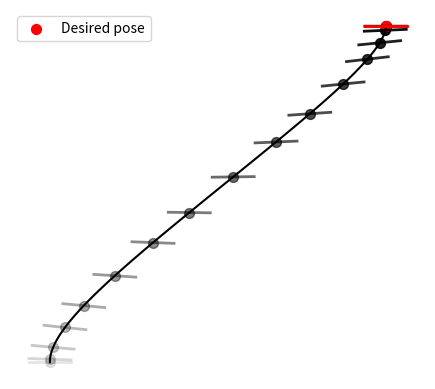

Reproduce this figure in Python.
'''
iLQR applied to a bicopter for a viapoints task (batch formulation)

Copyright (c) 2023 Idiap Research Institute <https://www.idiap.ch/>
[redacted]

This file is part of RCFS <https://robotics-codes-from-scratch.github.io/>
License: MIT
'''

import numpy as np
import matplotlib.pyplot as plt

# computer the transfer matrix of the linearized system
def transferMatrices(A, B):
    nbVarX, nbVarU, nbData = B.shape
    nbData += 1
    Sx = np.kron(np.ones((nbData, 1)), np.identity(nbVarX))
    Su = np.zeros((nbVarX * (nbData), nbVarU * (nbData-1)))
    for t in range(nbData-1):
        id1 = np.arange(t*nbVarX, (t+1)*nbVarX, 1, dtype=int) # 012, 345, ...
        id2 = np.arange((t+1)*nbVarX, (t+2)*nbVarX, 1, dtype=int) # 345, 678, ...
        id3 = np.arange(t*nbVarU, (t+1)*nbVarU, 1, dtype=int) # 012, 345, ...
        Sx[id2, :] = np.matmul(A[:, :, t], Sx[id1, :])
        Su[id2, :] = np.matmul(A[:, :, t], Su[id1, :])
        Su[(t+1)*nbVarX : (t+2)*nbVarX, t*nbVarU : (t+1)*nbVarU] = B[:, :, t]
    return Su, Sx

# Given the control trajectory u and initial state x0, compute the whole state trajectory
def dynSysSimulation(x0, u, model):
    x = np.zeros([model.nbVarX, model.nbData])
    dx = np.zeros(param.nbVarX)
    x[:,0] = x0
    for t in range(param.nbData-1):
        dx[:3] = x[3:,t]
        dx[3] = -(u[0,t] + u[1,t]) * np.sin(x[2,t]) / param.m
        dx[4] =  (u[0,t] + u[1,t]) * np.cos(x[2,t]) / param.m - param.g
        dx[5] =  (u[0,t] - u[1,t]) * param.l / param.I 
        x[:,t+1] = x[:,t] + dx * param.dt
    return x

# Linearize the system along the trajectory computing the matrices A and B
def linSys(x, u, param):
    A = np.zeros([param.nbVarX, param.nbVarX, param.nbData-1])
    B = np.zeros([param.nbVarX, param.nbVarU, param.nbData-1])
    Ac = np.zeros([param.nbVarX, param.nbVarX])
    Ac[:3,3:] = np.eye(param.nbVarPos)
    Bc = np.zeros([param.nbVarX, param.nbVarU])
    for t in range(param.nbData-1):
        # Linearize the system
        Ac[3,2] = -(u[0,t] + u[1,t]) * np.cos(x[2,t]) / param.m
        Ac[4,2] = -(u[0,t] + u[1,t]) * np.sin(x[2,t]) / param.m
        Bc[3,0] = -np.sin(x[2,t]) / param.m
        Bc[3,1] =  Bc[3,0]
        Bc[4,0] =  np.cos(x[2,t]) / param.m
        Bc[4,1] =  Bc[4,0]
        Bc[5,0] =  param.l / param.I 
        Bc[5,1] = -Bc[5,0]
        # Discretize the linear system
        A[:,:,t] = np.eye(param.nbVarX) + Ac * param.dt
        B[:,:,t] = Bc * param.dt
    return A, B

# Plot the bicopter at the desired position
def plot_bicopter(x, param, col='black', col_alpha=1):
	offset = 0.5 * param.l * np.array([np.cos(x[2]), np.sin(x[2])])
	xl = x[:2] - offset
	xr = x[:2] + offset
	plt.plot([xl[0], xr[0]], [xl[1], xr[1]], linewidth=2, c=col, alpha=col_alpha)
	plt.scatter(x[0], x[1], marker='.', s=200, c=col, alpha=col_alpha)

## Parameters
# ===============================

param = lambda: None # Lazy way to define an empty class in python
param.dt = 5E-2 # Time step length
param.nbData = 100 # Number of datapoints
param.nbIter = 100 # Maximum number of iterations for iLQR
param.nbPoints = 1 # Number of viapoints
param.nbVarPos = 3 # Dimension of position (x1,x2,theta)
param.nbDeriv = 2 # Number of derivatives (nbDeriv=2 for [x; dx] state)
param.nbVarX = param.nbVarPos * param.nbDeriv # State space dimension
param.nbVarU = 2 # Control space dimension (u1,u2)

param.l = 0.5 # Length of the bicopter
param.m = 1.5 # Mass of the bicopter
#param.I = 1 # Inertia
#param.I = param.m * param.l**2 / 12 # Inertia (homogeneous tube of length l)
param.I = 2. * param.m * param.l**2 # Inertia (two masses at distance l)
param.g = 9.81 # Acceleration due to gravity
param.q = 1E3 # Precision weight
param.r = 1E-3 # Control weight term
param.Mu = np.array([4., 4., 0, 0, 0, 0]) # Viapoints 

Q = np.eye(param.nbVarX * param.nbPoints) * param.q # Precision matrix
R = np.eye((param.nbData-1) * param.nbVarU) * param.r # Control weight matrix

# Time occurrence of viapoints
tl = np.linspace(0, param.nbData, param.nbPoints+1)
tl = np.rint(tl[1:]).astype(np.int64) - 1
idx = np.array([i + np.arange(0,param.nbVarX,1) for i in (tl*param.nbVarX)]).flatten() 


# Solving iLQR
# ===============================

u = np.zeros(param.nbVarU*(param.nbData-1)) # Initial control command
x0 = np.zeros(param.nbVarX) # Initial state

for i in range(param.nbIter):
	# System evolution
    x = dynSysSimulation(x0, u.reshape((param.nbData-1, param.nbVarU)).T, param)

    # Linearization
    A, B = linSys(x, u.reshape((param.nbData-1, param.nbVarU)).T, param)
    Su0, _ = transferMatrices(A, B)
    Su = Su0[idx,:]
    
    # Gauss-Newton update
    e = x[:,tl].flatten() - param.Mu 
    du = np.linalg.inv(Su.T @ Q @ Su + R) @ (-Su.T @ Q @ e - R @ u)
    
    # Estimate step size with backtracking line search method
    alpha = 1
    cost0 = e.T @ Q @ e + u.T @ R @ u
    while True:
        utmp = u + du * alpha
        xtmp = dynSysSimulation(x0, utmp.reshape((param.nbData-1, param.nbVarU)).T, param)
        etmp = xtmp[:,tl].flatten() - param.Mu
        cost = etmp.T @ Q @ etmp + utmp.T @ R @ utmp
        
        if cost < cost0 or alpha < 1e-3:
            u = utmp
            print("Iteration {}, cost: {}, alpha: {}".format(i, cost, alpha))
            break
        alpha /= 2
    
    if np.linalg.norm(alpha * du) < 1e-2: # Early stop condition
        break

# Plotting
# ===============================
plt.figure()
plt.axis("off")
plt.gca().set_aspect('equal', adjustable='box')

plt.plot(x[0,:], x[1,:], c='black')

nb_plots = 15
for i in range(nb_plots):
  plot_bicopter(x[:,int(i*param.nbData/nb_plots)], param, 'black', 0.1+0.9*i/nb_plots)
plot_bicopter(x[:,-1], param, 'black')

plot_bicopter(param.Mu, param, 'red')
plt.scatter(param.Mu[0], param.Mu[1], color='r', marker='.', s=200, label="Desired pose")
plt.legend()

plt.show()

